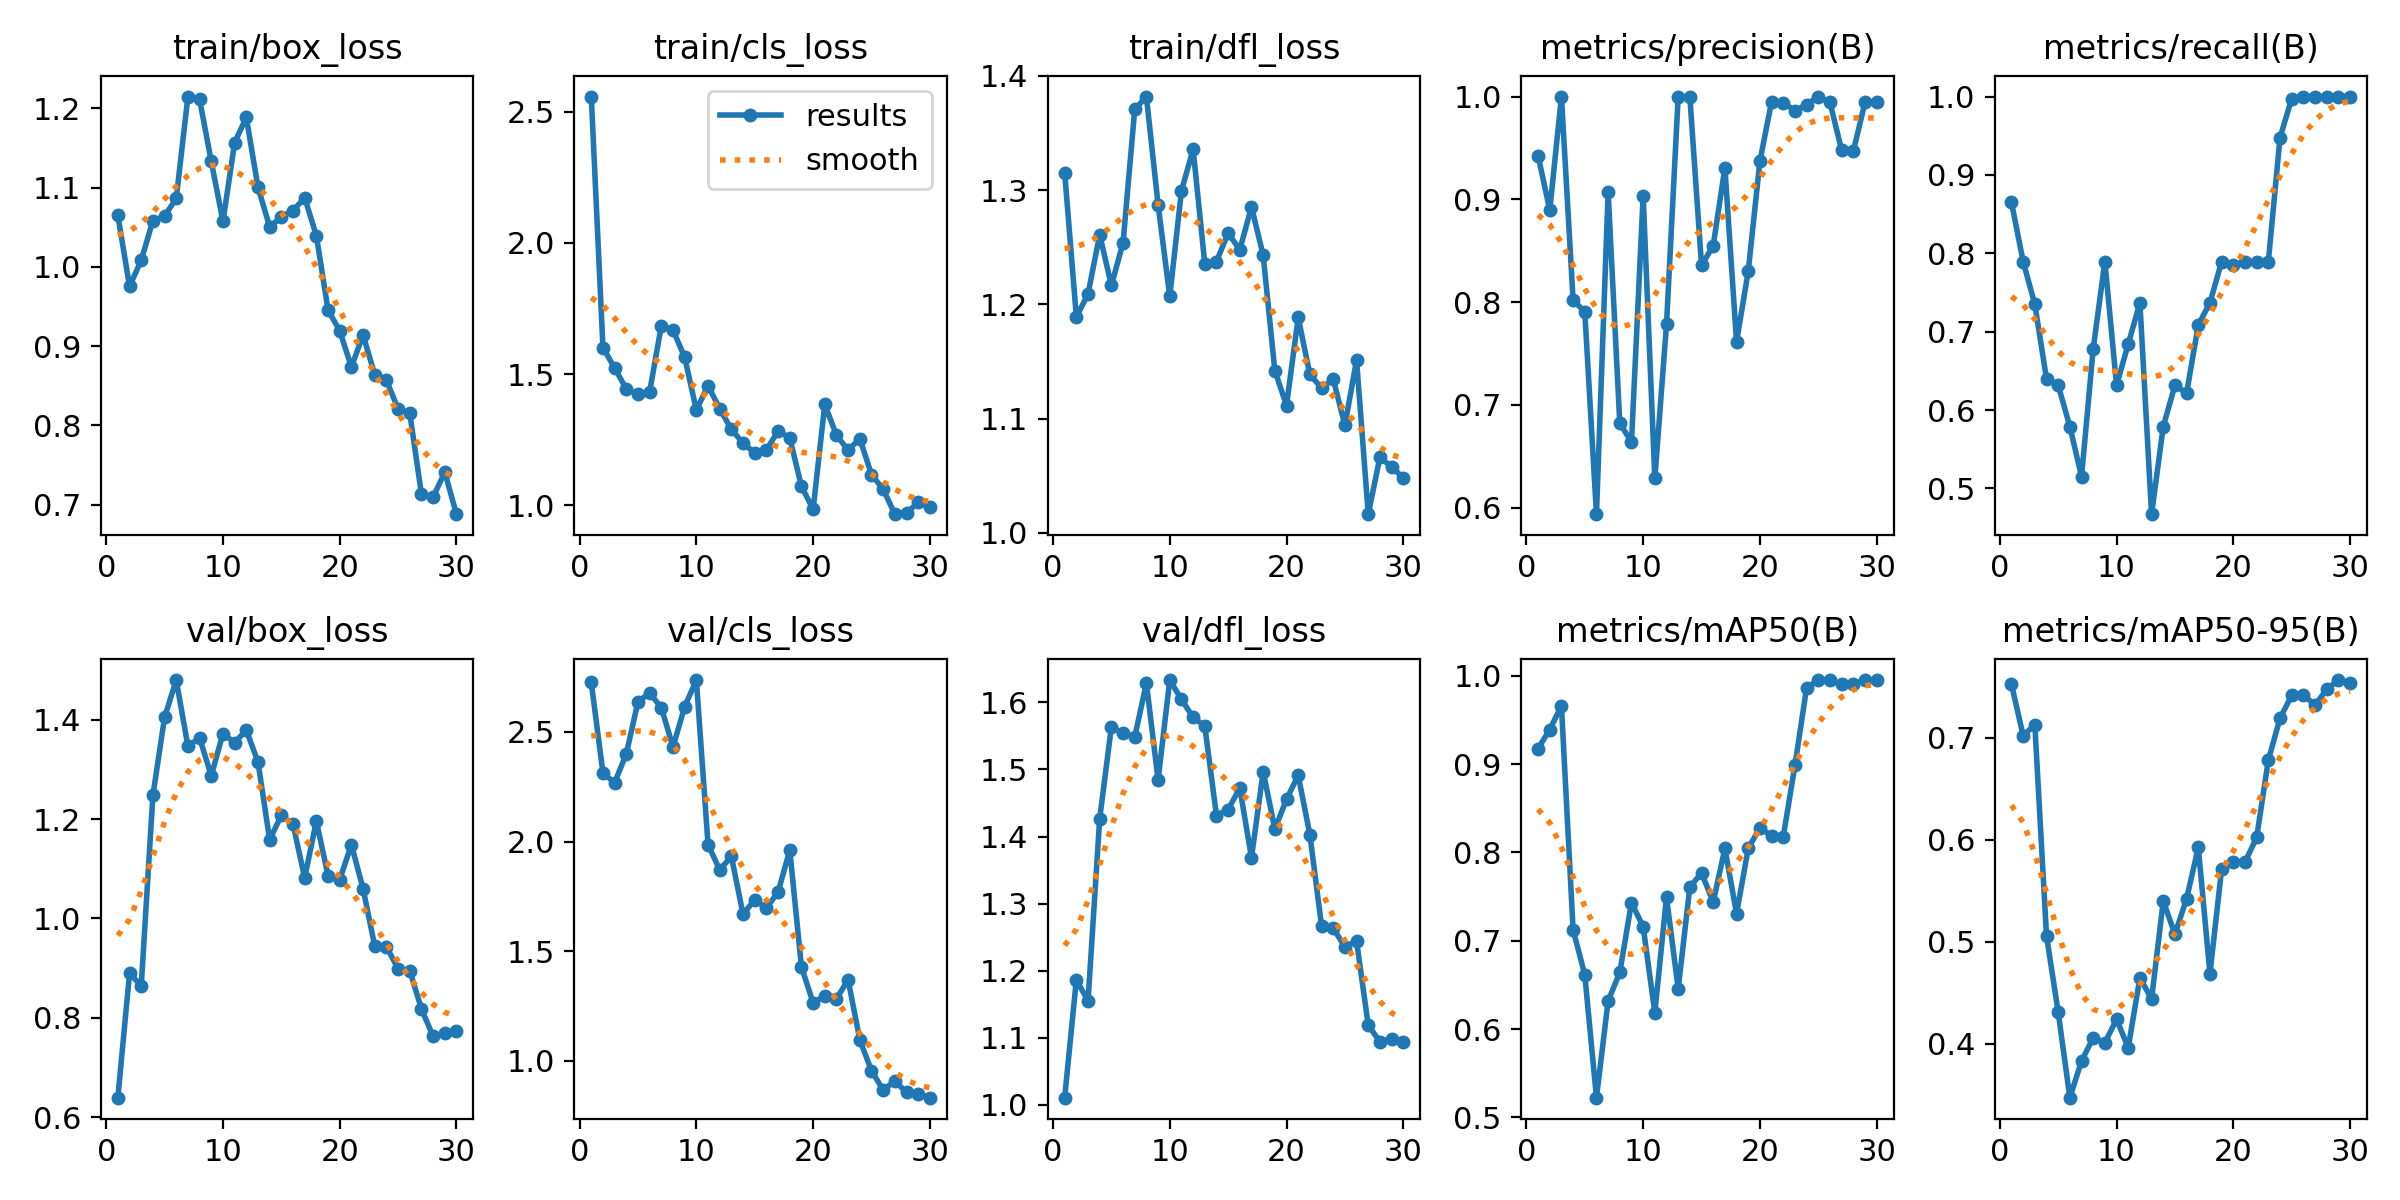

The table this chart was drawn from, first rows:
epoch, train/box_loss, train/cls_loss, train/dfl_loss, metrics/precision(B), metrics/recall(B), metrics/mAP50(B), metrics/mAP50-95(B), val/box_loss, val/cls_loss, val/dfl_loss, lr/pg0, lr/pg1, lr/pg2
1, 1.065, 2.558, 1.315, 0.9426, 0.865, 0.9175, 0.7526, 0.639, 2.725, 1.011, 0.00028, 0.00028, 0.00028
2, 0.9755, 1.601, 1.189, 0.8895, 0.7895, 0.9388, 0.7023, 0.8898, 2.312, 1.187, 0.0005609, 0.0005609, 0.0005609
3, 1.008, 1.523, 1.209, 1, 0.7348, 0.966, 0.7129, 0.8642, 2.268, 1.155, 0.0008219, 0.0008219, 0.0008219
4, 1.058, 1.444, 1.261, 0.802, 0.6398, 0.7123, 0.5062, 1.248, 2.399, 1.427, 0.001063, 0.001063, 0.001063
5, 1.064, 1.424, 1.216, 0.7906, 0.6316, 0.6616, 0.4312, 1.405, 2.636, 1.564, 0.001285, 0.001285, 0.001285
6, 1.087, 1.432, 1.254, 0.5937, 0.5789, 0.5224, 0.3473, 1.48, 2.677, 1.554, 0.001486, 0.001486, 0.001486
7, 1.215, 1.685, 1.371, 0.9071, 0.515, 0.6318, 0.3833, 1.347, 2.61, 1.548, 0.001604, 0.001604, 0.001604
8, 1.211, 1.668, 1.382, 0.6822, 0.6783, 0.6643, 0.4061, 1.363, 2.431, 1.629, 0.001604, 0.001604, 0.001604
9, 1.133, 1.564, 1.287, 0.664, 0.7895, 0.7432, 0.4012, 1.287, 2.615, 1.484, 0.001538, 0.001538, 0.001538
10, 1.057, 1.363, 1.207, 0.9034, 0.6316, 0.7159, 0.4242, 1.372, 2.736, 1.633, 0.001472, 0.001472, 0.001472
11, 1.157, 1.456, 1.299, 0.6286, 0.6842, 0.6185, 0.3963, 1.354, 1.986, 1.604, 0.001406, 0.001406, 0.001406
12, 1.189, 1.368, 1.336, 0.7783, 0.7368, 0.7494, 0.4649, 1.379, 1.871, 1.578, 0.00134, 0.00134, 0.00134
13, 1.101, 1.289, 1.236, 1, 0.4671, 0.6455, 0.4441, 1.315, 1.932, 1.565, 0.001274, 0.001274, 0.001274
14, 1.051, 1.237, 1.237, 0.9995, 0.5789, 0.7609, 0.5402, 1.159, 1.668, 1.431, 0.001208, 0.001208, 0.001208
15, 1.063, 1.199, 1.262, 0.8357, 0.6316, 0.7766, 0.5076, 1.208, 1.734, 1.44, 0.001142, 0.001142, 0.001142
16, 1.071, 1.211, 1.248, 0.855, 0.6215, 0.7438, 0.5425, 1.19, 1.696, 1.472, 0.001076, 0.001076, 0.001076
17, 1.087, 1.283, 1.285, 0.9308, 0.7086, 0.8044, 0.5927, 1.082, 1.77, 1.369, 0.00101, 0.00101, 0.00101
18, 1.039, 1.257, 1.243, 0.7614, 0.7368, 0.7307, 0.4688, 1.196, 1.961, 1.497, 0.000944, 0.000944, 0.000944
19, 0.9455, 1.072, 1.142, 0.8301, 0.7895, 0.8045, 0.5717, 1.086, 1.429, 1.411, 0.000878, 0.000878, 0.000878
20, 0.9195, 0.9847, 1.111, 0.9372, 0.7852, 0.8279, 0.5785, 1.078, 1.265, 1.456, 0.000812, 0.000812, 0.000812
21, 0.8735, 1.384, 1.188, 0.9951, 0.7895, 0.8187, 0.5783, 1.149, 1.296, 1.491, 0.000746, 0.000746, 0.000746
22, 0.9141, 1.267, 1.139, 0.9942, 0.7895, 0.8179, 0.6025, 1.06, 1.284, 1.403, 0.00068, 0.00068, 0.00068
23, 0.864, 1.21, 1.127, 0.9863, 0.7895, 0.8983, 0.6784, 0.9442, 1.369, 1.267, 0.000614, 0.000614, 0.000614
24, 0.857, 1.254, 1.135, 0.992, 0.9474, 0.9863, 0.7192, 0.9431, 1.096, 1.263, 0.000548, 0.000548, 0.000548
25, 0.8208, 1.117, 1.094, 1, 0.9975, 0.995, 0.7419, 0.8988, 0.9556, 1.236, 0.000482, 0.000482, 0.000482
26, 0.8156, 1.061, 1.151, 0.9943, 1, 0.995, 0.7423, 0.895, 0.8676, 1.245, 0.000416, 0.000416, 0.000416
27, 0.7132, 0.9659, 1.016, 0.9478, 1, 0.99, 0.7322, 0.8176, 0.908, 1.119, 0.00035, 0.00035, 0.00035
28, 0.7095, 0.9708, 1.066, 0.9467, 1, 0.99, 0.7478, 0.7626, 0.8566, 1.094, 0.000284, 0.000284, 0.000284
29, 0.7408, 1.011, 1.058, 0.9943, 1, 0.995, 0.7568, 0.7692, 0.8477, 1.099, 0.000218, 0.000218, 0.000218
30, 0.6879, 0.9949, 1.048, 0.9942, 1, 0.995, 0.7544, 0.7725, 0.8326, 1.094, 0.000152, 0.000152, 0.000152
